The GitHub repository benejio/440-AI-Nereus-Beneventi contains a labelled image folder "dpd2024" with 2 categories: not poop, poop. Examples follow, each with its label.

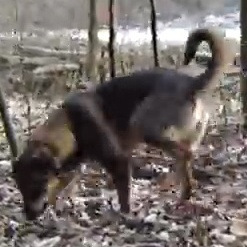
Label: not poop

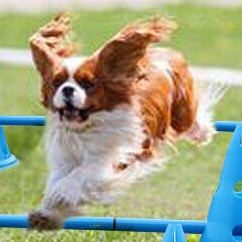
Label: not poop

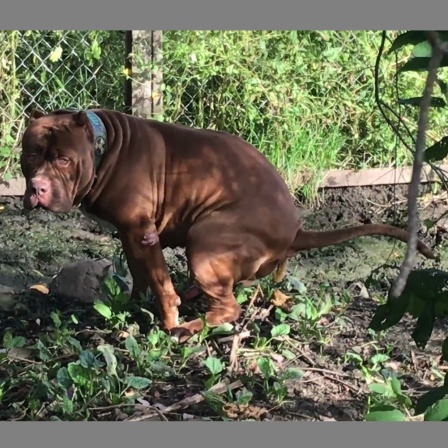
Label: poop

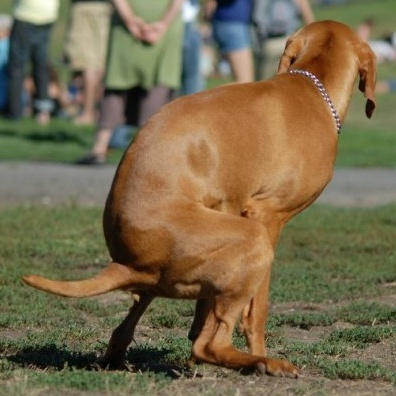
Label: poop

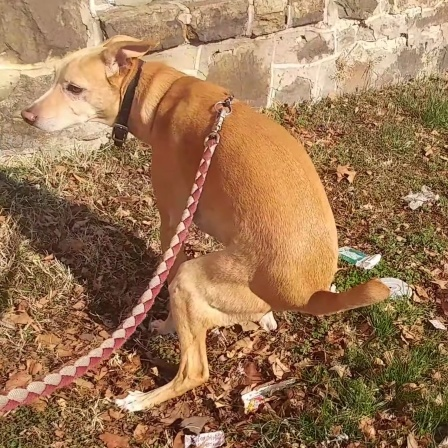
Label: poop

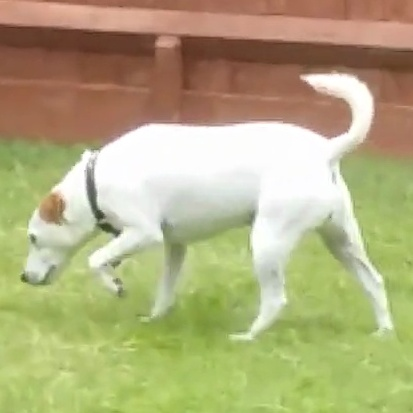
Label: not poop
